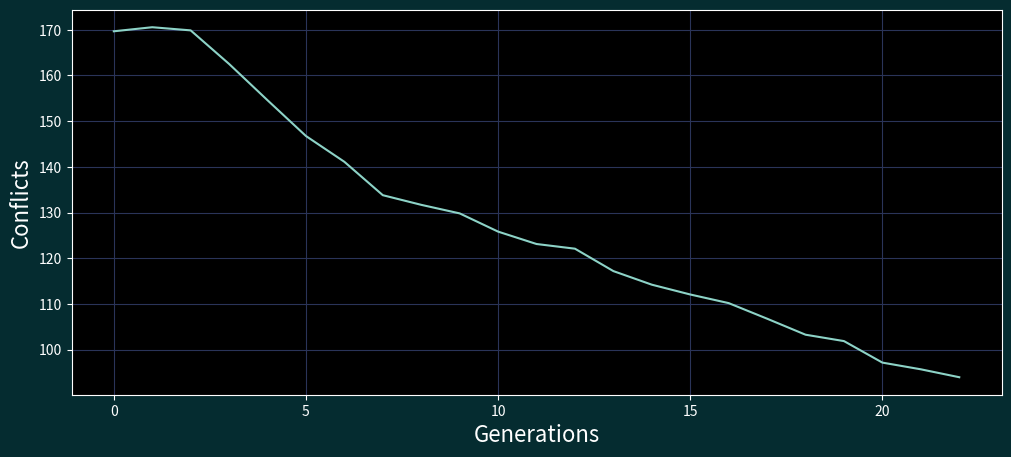

Generate this figure with matplotlib:
'''
    A - TechDoc (Divided)
    A - TechDoc (Divided)
    B - ArtApp (LEC)
    C - PEco (LEC)
    D - Free Elective (LEC)
    E - DesAlgo (LEC)
    F - PE (LEC)
    G - OS (LEC)
    H - OS (LAB)
    I - IM (LEC)
    J - IM (LAB)

    00000 - None
    00001 - TechDoc
    10001  - ArtApp
    0010 - PEco
    00101 - OS Lec
    10101 - OS Lab
'''
import random
import datetime
import matplotlib.pyplot as plt
from copy import deepcopy

class Genetic:
    def __init__(self, popsize, mutrate, maxgen, selection_pressure) -> None:
        self.popsize = popsize
        self.mutrate = mutrate
        self.maxgen = maxgen
        self.selection_pressure = selection_pressure

        self.courses = ['A', 'A', 'B',
                        'C', 'D', 'E',
                        'F', 'G', 'H',
                        'I', 'J']
        
        self.population = []
        self.lunch_break_indices = [2, 3, 12, 13, 22, 23, 32, 33, 42, 43, 52, 53]
        self.avg_conflict = 0
        self.plots = []
        self.minimum_conflicts = float('inf')
        self.optimal_schedule = None

    def print(self, schedule):
        timeslots = ["7:30 AM - 9:00 AM", "9:00 AM - 10:30 AM", "10:30 AM - 12:00 NN",
                     "12:00 NN - 1:30 PM", "1:30 PM - 3:00 PM", "3:00 PM - 4:30 PM",
                     "4:30 PM - 6:00 PM", "6:00 PM - 7:30 PM", "7:30 PM - 9:00 PM"]
        
        course_dict = {
            'A': 'COMP 20113: Technical Documentation',
            'B': 'Art Appreciation',
            'C': "People and the Earth's Ecosystem",
            'D': 'CS Free Elective 2',
            'E': "Design and Analysis of Algorithms",
            'F': "Team Sports",
            'G': "Operating System (LEC)",
            'H': "Operating System (LAB)",
            'I': "Information Management (LEC)",
            'J': "Information Management (LAB)",
            '0': "None"
        }

        days = ['Monday', 'Tuesday', 'Wednesday', 'Thursday', 'Friday', 'Saturday']

        for day_idx in range(0, len(schedule), 10):
            print(f"{days[day_idx//10]}")
            timeslot_idx = 0
            while timeslot_idx < 9:
                print(f"{timeslots[timeslot_idx]}:\t{course_dict[schedule[day_idx+timeslot_idx]]}")
                timeslot_idx += 1
        # for idx, timeslot in enumerate(schedule):
        #     print(f"{days[idx%10]}")
        #     print(f"{timeslots[idx]}: {course_dict[timeslot]}")
            
    def start_world(self):
        _start_time = datetime.datetime.now().time()
        # while self.minimum_conflicts > 0:
        print("Starting World...")
        self.initialize()
        for i in range(self.maxgen):
            # print(f"Generation {i+1}")
            res = self.selection()
            if res:
                break
        self.evaluation()
        self.plot()
        _end_time = datetime.datetime.now().time()
        print(f"Start: {_start_time}, End: {_end_time}")
        return self.optimal_schedule
    
    def initialize(self):
        for i in range(self.popsize):
            # 9 timeslots + 1 boundary "1" in Monday - Friday
            schedule = ["0" if (i not in (9, 19, 29, 39, 49, 59)) else "1" for i in range(60)]
            added_courses = 0
            while added_courses < 11:
                random_timeslot = random.randrange(0, 54)
                if schedule[random_timeslot] == "0":
                    random_course = random.choice(self.courses)
                    # INSERT COURSE
                    if random_course == "A":
                        schedule[random_timeslot] = random_course
                    else:
                        if schedule[random_timeslot+1] == "0":
                            schedule[random_timeslot] = random_course
                            schedule[random_timeslot+1] = random_course
                        else:
                            continue

                    added_courses += 1
            self.population.append(schedule)
            # print("".join(schedule))
    
    def calculate_fitness(self, schedule: list, _print=False):
        conflicts = 0
        
       # HARD CONSTRAINTS
        # for course in self.courses:
        #     if course not in ("0", "1"):
        #         if course in ('A', 'B'):
        #             if schedule.count(course) > 1:
        #                 conflicts += 20 * (schedule.count(course) - 1)
        #         else:
        #             if schedule.count(course) > 2:
        #                 conflicts += 20 * (schedule.count(course) - 2) / 2
        

        # ascii code - 65 (A (65 - 65) = 0 index)
        all_classes_count = [0, 0, 0, 0, 0, 0, 0, 0, 0, 0]
        all_day_classes = [True, True, True, True, True, True]
        day_classes_count = [0, 0, 0, 0, 0, 0]

        # SOFT CONSTRAINTS

        # lunch break
        for i in range(0, len(self.lunch_break_indices), 2):
            # print(f"{i}: {schedule[self.lunch_break_indices[i]]} | {i+1}: {schedule[self.lunch_break_indices[i+1]]}")
            if schedule[self.lunch_break_indices[i]] != "0" and schedule[self.lunch_break_indices[i+1]] != "0":
                if _print:
                    print("No lunch break", 10)
                conflicts += 10

        for idx, timeslot in enumerate(schedule):
            if idx == 0:
                classes = 0
                lab = {'H': None, 'J': None}
            
            # if start of day
            if idx%10 == 0 and idx != 0:
                classes = 0

            # if end of day
            if timeslot == "1":
                if classes > 6:
                    if _print:
                        print("+3 classes", 4)
                    conflicts += 4

            # count classes per day
            if timeslot != "0" and timeslot != "1":
                classes += 1
                all_classes_count[ord(timeslot) - 65] += 1
                all_day_classes[int(idx//10)] = False
                day_classes_count[int(idx//10)] += 1

            # lab day constraint
            if timeslot in ("H", "J"):
                lab[timeslot] = int(idx//10)

            # last class
            if timeslot != "1" and schedule[idx+1] == "1":
                if timeslot != "0":
                    # if lab or PE
                    if timeslot in ("F", "H", "J"):
                        if _print:
                            print("lab/pe last class", 5)
                        conflicts += 5
                    else:
                        if _print:
                            print("may klase sa gabi", 3)
                        conflicts += 3           

        # free day constraint
        if not any(all_day_classes):
            if _print:
                print("walang free day", 2)
            conflicts += 2

        # lab constraint
        if lab['H'] == None or lab['J'] == None:
            if _print:
                print("No lab", 8)
            conflicts += 8
        elif lab['H'] != lab['J']:
            if _print:
                print("Di sabay", 8)
            conflicts += 8
            if day_classes_count[lab['H']] > 2:
                conflicts += 5
            if day_classes_count[lab['J']] > 2:
                conflicts += 5
        else:
            if day_classes_count[lab['H']] > 4:
                conflicts += 10

        # HARD CONSTRAINTS
        for idx, class_count in enumerate(all_classes_count):
            if class_count > 2:
                if _print:
                    print("leb/lab duplicate", 20 * (class_count - 2) / 2)
                conflicts += 20 * (class_count - 2) / 2
            elif class_count == 0 or class_count == 1:
                if _print:
                    print("kulang", 20)
                conflicts += 20

        # print(all_classes_count)
        return int(conflicts)
 
    def get_mating_probability(self, conflicts):
        return (200 - conflicts)

    def get_avg_conflicts(self):
        conflicts = 0
        for sched in self.population:
            conflicts += self.calculate_fitness(sched)
        return conflicts / self.popsize
    
    def get_highest_fitness(self, participants): 

        for i in range(len(participants)):
            current = participants[i]
            j = i - 1
            while j >= 0:
                current_participant_conflict = self.calculate_fitness(self.population[current])
                next_participant_conflict = self.calculate_fitness(self.population[participants[j]])
                # print(current_participant_conflict)
                # print(next_participant_conflict)
                # self.plots.append(current_participant_conflict)
                if current_participant_conflict == 0:
                    print(self.population[current])
                    return "0"
                if next_participant_conflict == 0:
                    print(self.population[participants[j]])
                    return "0"
                if next_participant_conflict > current_participant_conflict:
                    participants[j+1] = participants[j]
                    j = j - 1
                else:
                    break
            participants[j+1] = current

        # min = float('inf')
        # min_idx = 0
        # for sched_idx in participants:
        #     conflicts = self.calculate_fitness(self.population[sched_idx])
        #     # print(conflicts)
        #     if conflicts < min:
        #         min = conflicts
        #         min_idx = sched_idx

        return (participants[0], participants[1])

    def selection(self):
        
        new_population = []
        self.plots.append(self.get_avg_conflicts())
        # new_population.extend(top_scheds)
        
        while len(new_population) < self.popsize:

            participants = []

            # tournament
            while len(participants) < self.selection_pressure:
                participants.append(random.randrange(len(self.population)))

            parents = self.get_highest_fitness(participants)
            if parents == "0":
                return True
            parent_a_idx = parents[0]
            parent_b_idx = parents[1]

            # participants = []

            # tournament
            # while len(participants) < self.selection_pressure:
            #     participants.append(random.randrange(len(self.population)))

            # parent_b_idx = random.randrange(len(self.population))

            child = self.crossover(parent_a_idx, parent_b_idx)
            new_population.append(child)    

            child2 = self.crossover(parent_b_idx, parent_a_idx)
            new_population.append(child2)
            # new_population.append(self.population[parent_a_idx])
            # new_population.append(self.population[parent_b_idx])

        self.population = new_population

        # self.mating_pool = []
        # for idx, schedule in enumerate(self.population):
        #     conflicts = self.calculate_fitness(schedule)
        #     # print(conflicts)
        #     # print("".join(schedule))
        #     if conflicts == 0:
        #         courses = ['A', 'B', 'C', 'D', 'E', 'F', 'G', 'H', 'I', 'J']
        #         for course in courses:
        #             print(f"{course} {schedule.count(course)}")
        #         print("".join(schedule))
        #         print(conflicts)
        #         return True
        #     for i in range(self.get_mating_probability(conflicts)):
        #         self.mating_pool.append(idx)

        # self.ranking()
        # top_scheds = self.population[:int(0.1 * self.popsize)]

    def crossover(self, parent_a, parent_b):
        midpoint = random.choice([9, 19, 29, 39, 49])
        # print(midpoint)
        child = []
        child.extend(deepcopy( self.population[parent_a][:midpoint] ))
        child.extend(deepcopy( self.population[parent_b][midpoint:] ))
        # print("================")
        # print("".join(self.population[parent_a][:midpoint]))
        # print("".join(self.population[parent_b][midpoint:]))
        # print("".join(child))
        child = self.mutation(child)
        return child
    
    def mutation(self, child):
        
        def _mutate(course, space):
            if space == 1:
                random_mutation = random.random()
                if random_mutation <= self.mutrate:
                    flip_coin = random.randint(0, 1)
                    if flip_coin == 0:
                        return ("0", 1)
                    else:
                        new_course = "A"
                        return (new_course, 1)
                else:
                    return (course, space)
                    
            else:
                random_mutation = random.random()
                if random_mutation <= self.mutrate:
                    random_choice = random.random()
                    if random_choice <= 0.083:
                        return ("0", 1)
                    else:
                        random_course = random.choice(self.courses)
                        return (random_course, (1 if random_course == "A" else 2))
                else:
                    return (course, space)
                
        for idx in range(0, len(child), 10):

            timeslot_idx = 0
            
            while timeslot_idx < 9:
                schedule_idx = idx + timeslot_idx

                if child[schedule_idx] == "0" or child[schedule_idx] == "A":
                    if child[schedule_idx+1] == "0":
                        mutated_timeslot = _mutate(child[schedule_idx], 2)
                        if mutated_timeslot[1] == 1:
                            child[schedule_idx] = mutated_timeslot[0]
                            child[schedule_idx+1] = "0"
                        else:
                            child[schedule_idx] = mutated_timeslot[0]
                            child[schedule_idx+1] = mutated_timeslot[0]
                            timeslot_idx += 1
                    else:
                        mutated_timeslot = _mutate(child[schedule_idx], 1)
                        child[schedule_idx] = mutated_timeslot[0]
                else:
                    mutated_timeslot = _mutate(child[schedule_idx], 2)
                    if mutated_timeslot[1] == 1:
                        child[schedule_idx] = mutated_timeslot[0]
                        child[schedule_idx+1] = "0"
                    else:
                        child[schedule_idx] = mutated_timeslot[0]
                        child[schedule_idx+1] = mutated_timeslot[0]
                        timeslot_idx += 1
                
                timeslot_idx += 1

        return child

    def evaluation(self):
        
        min = float('inf')
        min_idx = 0

        for i in range(len(self.population)):
            conflicts = self.calculate_fitness(self.population[i])
            if conflicts < min:
                min = conflicts
                min_idx = i

        # for i in range(len(self.population)):
        #     for j in range(len(self.population)):
        #         if self.calculate_fitness(self.population[i]) < self.calculate_fitness(self.population[j]):
        #             self.population[i], self.population[j] = self.population[j], self.population[i]
        self.minimum_conflicts = min
        self.optimal_schedule = self.population[min_idx]
        print(min)
        self.calculate_fitness(self.population[min_idx], True)
        print("".join(self.population[min_idx]))
        self.print(self.population[min_idx])

    def elitism(self):
        pass

    def clone(self, schedule, num):
        pass        

    def plot(self):
        # fig = plt.figure(figsize=(10, 10))
        plt.style.use("dark_background")
        plt.rcParams["figure.figsize"] = (12, 5) # size of the chart
        # plt.rcParams['toolbar'] = 'None' # removes toolbar at the bottom

        plt.plot(self.plots)
        # plt.plot(self.mutation_count_list)

        for color in ['figure.facecolor', 'axes.facecolor', 'savefig.facecolor']:
            plt.rcParams[color] = '#052C30' 
        for color in ['text.color', 'axes.labelcolor', 'xtick.color', 'ytick.color']:
            plt.rcParams[color] = '#E6F9FA'

        plt.grid(color='#2A3459')

        # plt.suptitle('PROPORTIONAL GROWTH RATE', fontsize=22)
        plt.xlabel('Generations', fontsize=16)
        plt.ylabel('Conflicts', fontsize=16)

        plt.show()

if __name__ == "__main__":
    genetic = Genetic(2000, 0.0125, 100, 5)
    genetic.start_world()

# genetic = Genetic(200, 0.01, 100, 5)
# genetic.start_world()